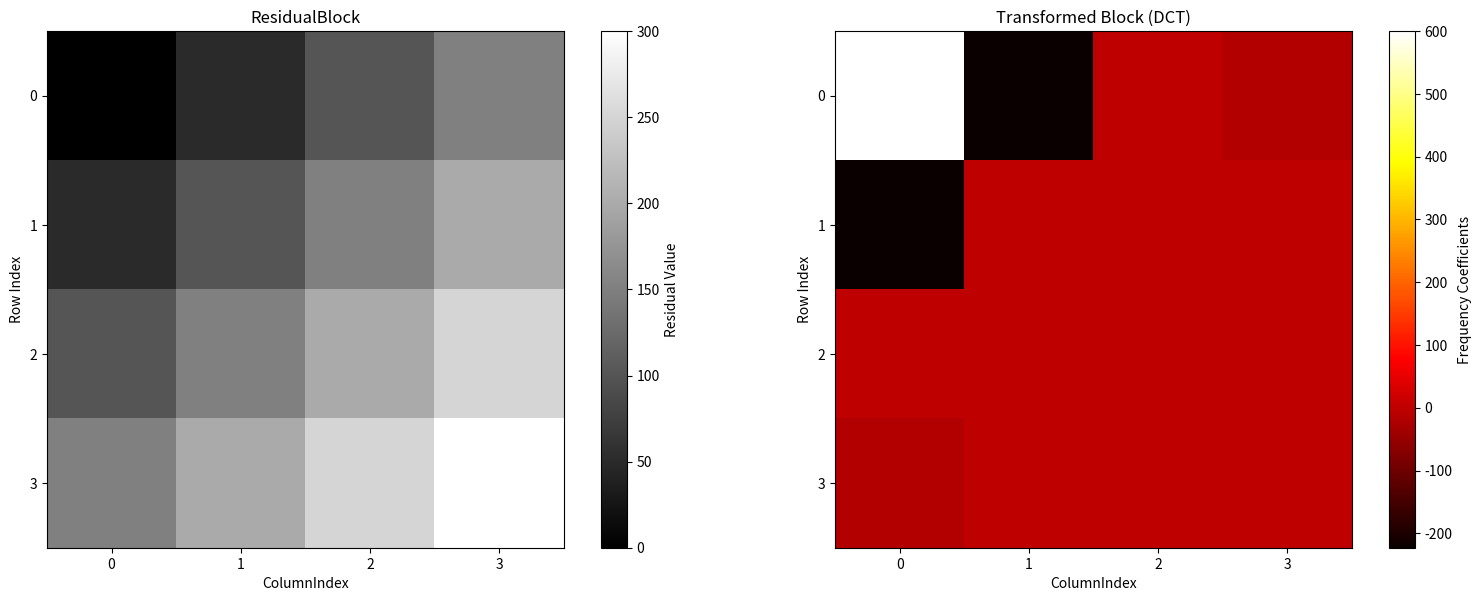

Recreate this plot in Python.
import numpy as np
import matplotlib.pyplot as plt
from scipy.fft import dct
 
#Define the residual block (smooth gradient)
residual_block = np.array([
    [0, 50, 100, 150],
    [50, 100, 150, 200],
    [100, 150, 200, 250],
    [150, 200, 250, 300],
])
 
#Apply2D DCT
transformed_block = dct(dct(residual_block.T, norm='ortho').T, norm='ortho')
 
#Visualize the residual block and transformed block
fig, (ax1, ax2) = plt.subplots(1, 2, figsize=(16, 6))
 
#Residual Block Visualization
im1 = ax1.imshow(residual_block, cmap='gray', interpolation='nearest')
ax1.set_title("ResidualBlock")
ax1.set_xlabel("ColumnIndex")
ax1.set_ylabel("Row Index")
ax1.set_xticks(range(residual_block.shape[1]))
ax1.set_yticks(range(residual_block.shape[0]))
plt.colorbar(im1, ax=ax1, label='Residual Value')  # Useplt.colorbar and link to the specific axis
 
# Print the numerical values of the transformed block
print("Transformed Block (DCT):")
print(transformed_block)
 
#Transformed Block Visualization
im2 = ax2.imshow(transformed_block, cmap='hot', interpolation='nearest')
ax2.set_title("Transformed Block (DCT)")
ax2.set_xlabel("ColumnIndex")
ax2.set_ylabel("Row Index")
ax2.set_xticks(range(transformed_block.shape[1]))
ax2.set_yticks(range(transformed_block.shape[0]))
plt.colorbar(im2, ax=ax2, label='Frequency Coefficients')  # Useplt.colorbar here as well
 
plt.tight_layout()
plt.show()